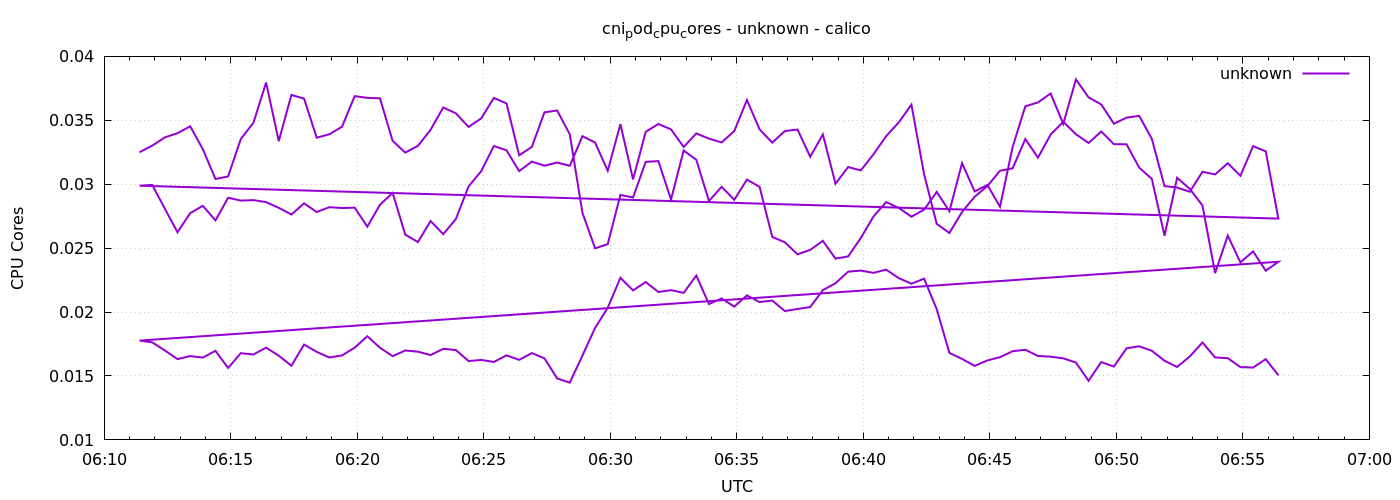

Values plotted in this chart, from the file beside it:
1778566284	0.032502060211692996
1778566314	0.03302
1778566344	0.03367
1778566374	0.03399
1778566404	0.03453
1778566434	0.03274
1778566464	0.03041
1778566494	0.03061
1778566524	0.03353
1778566554	0.03481
1778566584	0.03796
1778566614	0.03337
1778566644	0.03699
1778566674	0.0367
1778566704	0.03364
1778566734	0.03391
1778566764	0.03449
1778566794	0.03689
1778566824	0.03676
1778566854	0.03672
1778566884	0.03339
1778566914	0.03247
1778566944	0.033
1778566974	0.03426
1778567004	0.036
1778567034	0.03555
1778567064	0.03448
1778567094	0.03515
1778567124	0.03675
1778567154	0.03632
1778567184	0.03226
1778567214	0.03292
1778567244	0.03562
1778567274	0.03577
1778567304	0.03391
1778567334	0.02776
1778567364	0.02499
1778567394	0.02531
1778567424	0.02916
1778567454	0.02896
1778567484	0.03175
1778567514	0.03181
1778567544	0.0288
1778567574	0.03263
1778567604	0.03191
1778567634	0.02869
1778567664	0.0298
1778567694	0.02878
1778567724	0.03036
1778567754	0.02979
1778567784	0.02588
1778567814	0.02546
1778567844	0.02451
1778567874	0.02486
1778567904	0.02557
1778567934	0.02418
1778567964	0.02435
1778567994	0.0258
1778568024	0.02747
1778568054	0.0286
1778568084	0.02814
... 212 more rows
